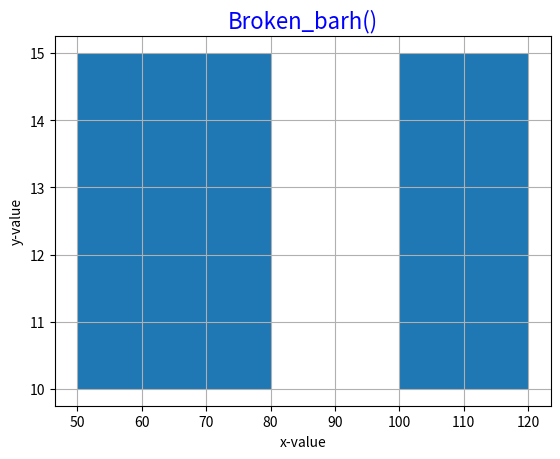

This chart was generated by the following Python code:
# ch21_1.py
import matplotlib.pyplot as plt

fig, ax = plt.subplots() 
ax.broken_barh([(50, 30), (100, 20)], 
               (10, 5))   
ax.set_xlabel('x-value') 
ax.set_ylabel('y-value') 
ax.grid(True)  
ax.set_title('Broken_barh()',fontsize=16,color='b') 
plt.show()


      
